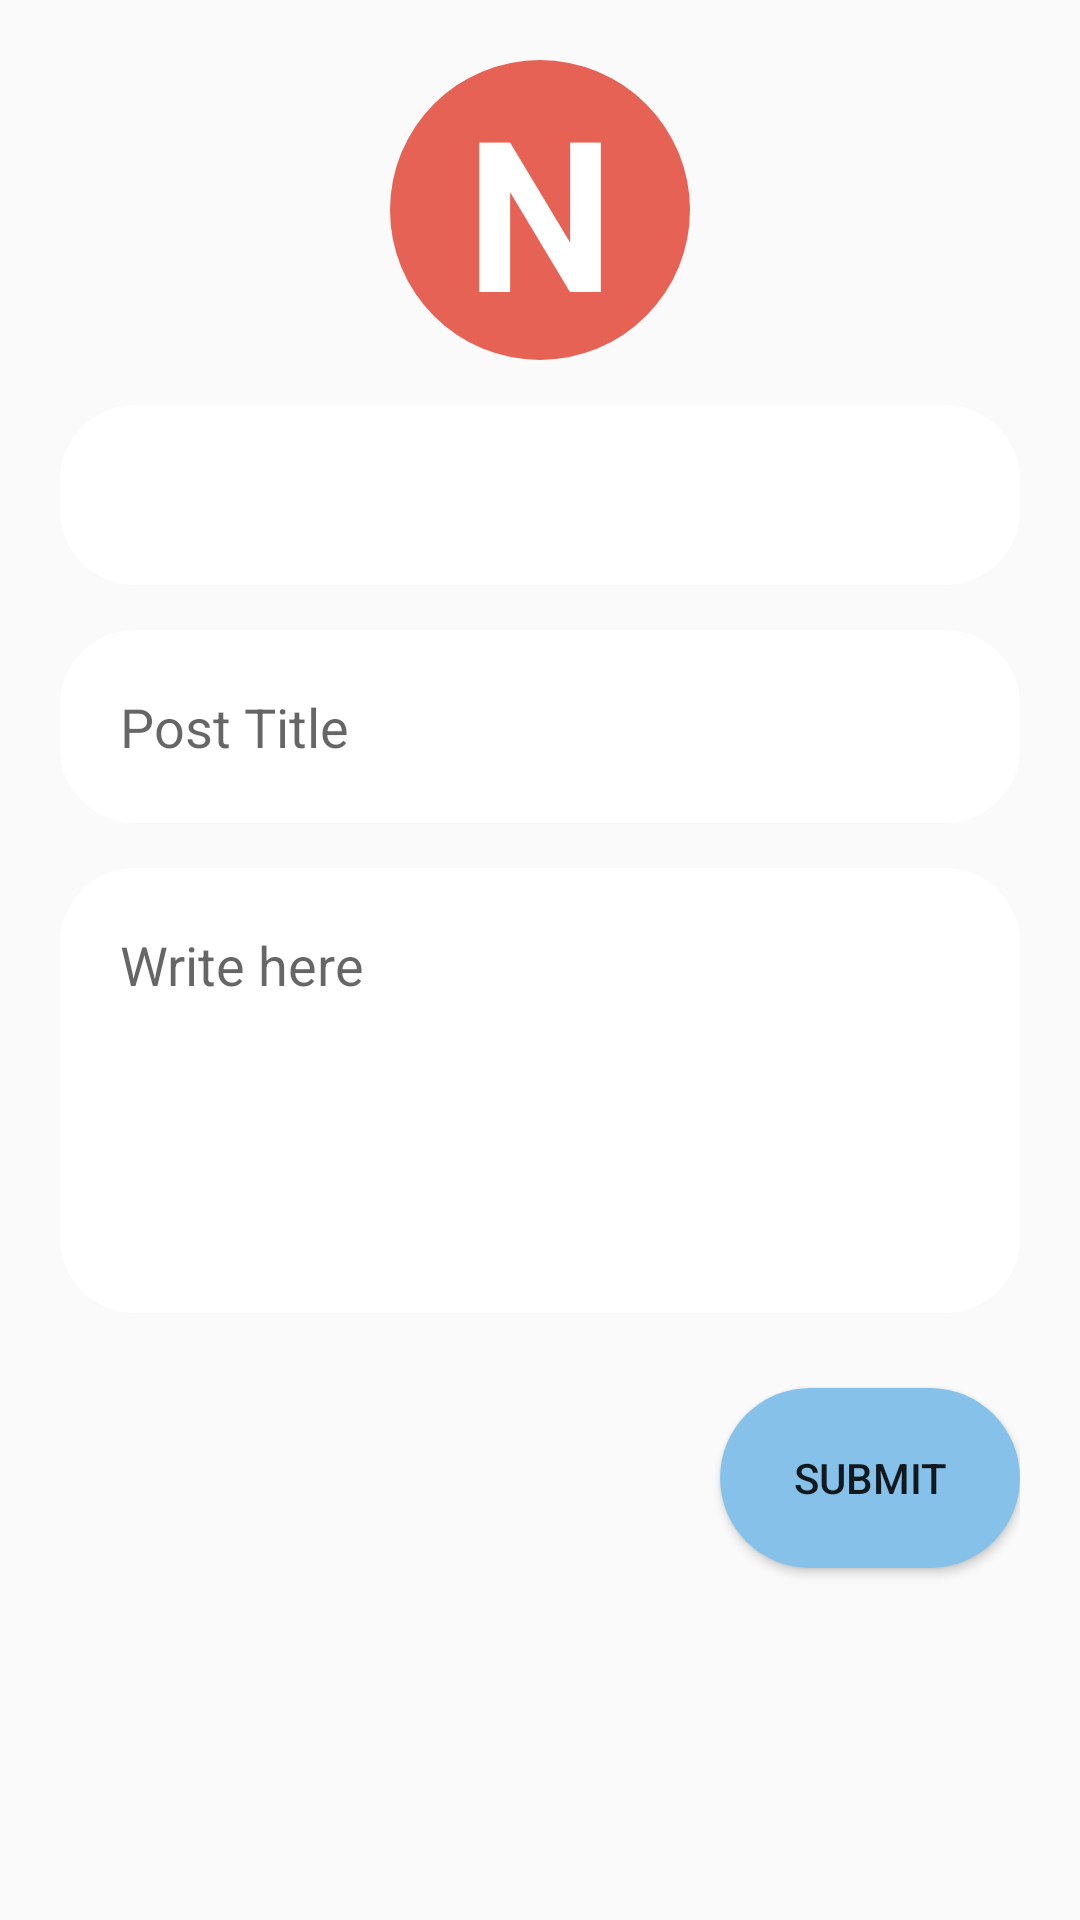

Reconstruct the res/layout file that produces this screen, plus the resources it refers to.
<!-- AndroidManifest.xml: application theme AppTheme -->
<!-- res/layout/activity_add_post.xml -->
<?xml version="1.0" encoding="utf-8"?>
<RelativeLayout xmlns:android="http://schemas.android.com/apk/res/android"
    xmlns:app="http://schemas.android.com/apk/res-auto"
    xmlns:tools="http://schemas.android.com/tools"
    android:layout_width="match_parent"
    android:layout_height="match_parent"
    tools:context=".AddPost"
    android:padding="20dp">

    <TextView
        android:layout_width="100dp"
        android:layout_height="100dp"
        android:background="@drawable/circle_view"
        android:layout_centerHorizontal="true"
        android:id="@+id/prof_icon"
        android:textStyle="bold"
        android:text="N"
        android:textColor="@android:color/white"
        android:textSize="70dp"
        android:gravity="center"
        />


    <Spinner
        android:layout_width="match_parent"
        android:layout_height="wrap_content"
        android:id="@+id/topic"
        android:layout_below="@+id/prof_icon"
        android:background="@drawable/capsule"
        android:layout_marginTop="15dp"
        android:padding="20dp">

    </Spinner>
    <EditText
        android:layout_width="match_parent"
        android:layout_height="wrap_content"
        android:id="@+id/Post_title"
        android:layout_marginTop="15dp"
        android:layout_below="@+id/topic"
        android:hint="Post Title"
        android:padding="20dp"
        android:background="@drawable/capsule"
        android:inputType="textMultiLine"

        />

    <EditText
        android:id="@+id/Post_content"
        android:layout_below="@+id/Post_title"
        android:layout_width="match_parent"
        android:layout_height="wrap_content"
        android:inputType="textMultiLine"
        android:layout_marginTop="15dp"
        android:minLines="5"
        android:maxLines="30"
        android:padding="20dp"
        android:hint="Write here"
        android:background="@drawable/capsule"
        android:gravity="left"/>
    <Button
        android:id="@+id/Post_submit"
        android:layout_below="@+id/Post_content"
        android:layout_width="100dp"
        android:layout_height="wrap_content"
        android:layout_marginTop="25dp"

        android:text="Submit"
        android:padding="1dp"
        android:layout_alignParentEnd="true"
        android:background="@drawable/btncapsule"
        />

</RelativeLayout>
<!-- resources referenced by this layout -->
<resources>
  <!-- drawable btncapsule (drawable) -->
  <?xml version="1.0" encoding="utf-8"?>
  <shape xmlns:android="http://schemas.android.com/apk/res/android"
      android:shape="rectangle" >
  
      <corners
          android:bottomLeftRadius="30dp"
          android:bottomRightRadius="30dp"
          android:radius="60dp"
          android:topLeftRadius="30dp"
          android:topRightRadius="30dp" />
  
      <solid android:color="#85C1E9" />
  
      <padding
          android:bottom="0dp"
          android:left="0dp"
          android:right="0dp"
          android:top="0dp" />
  
      <size
          android:height="60dp"
          android:width="270dp" />
  
  </shape>
  <!-- drawable capsule (drawable) -->
  <?xml version="1.0" encoding="utf-8"?>
  <shape xmlns:android="http://schemas.android.com/apk/res/android"
      android:shape="rectangle" >
  
      <corners
  
          android:radius="25dp"
           />
  
      <solid android:color="#FFFFFF" />
  
      <padding
          android:bottom="0dp"
          android:left="0dp"
          android:right="0dp"
          android:top="0dp" />
  
      <size
          android:height="60dp"
          android:width="270dp" />
  
  </shape>
  <!-- drawable circle_view (drawable) -->
  <?xml version="1.0" encoding="utf-8"?>
  <shape android:shape="oval" xmlns:android="http://schemas.android.com/apk/res/android">
      <solid android:color="#e56254"/>
  </shape>
  <style name="AppTheme" parent="Theme.AppCompat.Light.DarkActionBar">
          
          <item name="colorPrimary">@color/colorPrimary</item>
          <item name="colorPrimaryDark">@color/colorPrimaryDark</item>
          <item name="colorAccent">@color/colorAccent</item>
      </style>
  <color name="colorPrimary">#ff0099cc</color>
  <color name="colorPrimaryDark">#ff0099cc</color>
  <color name="colorAccent">#ff0099cc</color>
</resources>
